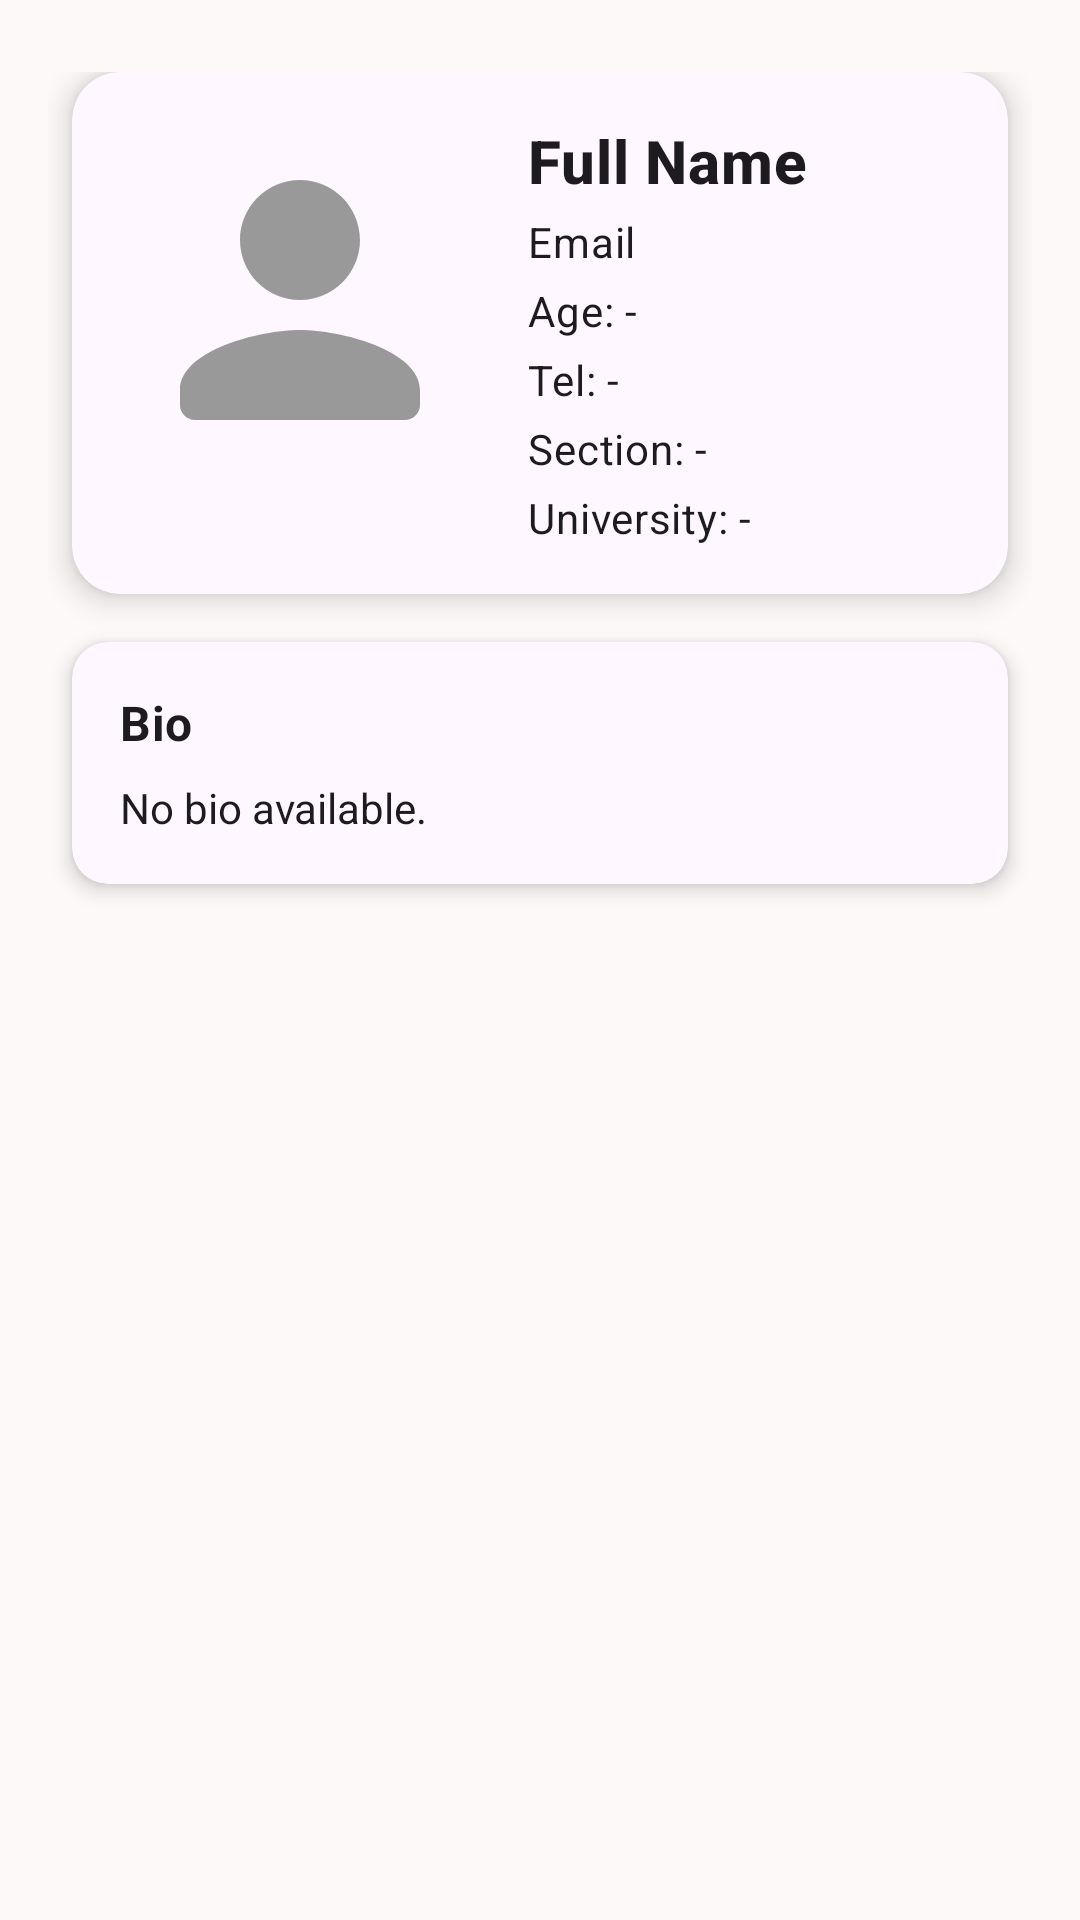

Here is an Android app screen rendered from its layout file. Give the layout XML and the strings, colors and styles it references.
<!-- AndroidManifest.xml: application theme Theme.UniFlow -->
<!-- res/layout/fragment_profile.xml -->
<?xml version="1.0" encoding="utf-8"?>
<ScrollView
    xmlns:android="http://schemas.android.com/apk/res/android"
    xmlns:app="http://schemas.android.com/apk/res-auto"
    android:layout_width="match_parent"
    android:layout_height="match_parent"
    android:padding="16dp"
    android:clipToPadding="false"
    android:clipChildren="false">

    <LinearLayout
        android:layout_width="match_parent"
        android:layout_height="wrap_content"
        android:orientation="vertical"
        android:gravity="center_horizontal"
        android:paddingTop="8dp"
        android:paddingBottom="8dp">

        
        <androidx.cardview.widget.CardView
            android:id="@+id/profile_card"
            android:layout_width="match_parent"
            android:layout_height="wrap_content"
            android:layout_marginBottom="16dp"
            android:layout_marginHorizontal="8dp"
            app:cardCornerRadius="16dp"
            app:cardElevation="6dp"
            app:cardBackgroundColor="?attr/colorSurface">

            <LinearLayout
                android:layout_width="match_parent"
                android:layout_height="wrap_content"
                android:orientation="horizontal"
                android:padding="16dp"
                android:clipChildren="false"
                android:clipToPadding="false">

                
                <FrameLayout
                    android:layout_width="120dp"
                    android:layout_height="120dp">

                    <ImageView
                        android:id="@+id/profile_image"
                        android:layout_width="120dp"
                        android:layout_height="120dp"
                        android:scaleType="centerCrop"
                        android:background="@drawable/circle_mask"
                        android:clipToOutline="true"
                        android:outlineProvider="background"
                        android:src="@drawable/nav_profile_pic" />

                    <ImageView
                        android:id="@+id/status_icon"
                        android:layout_width="28dp"
                        android:layout_height="28dp"
                        android:layout_gravity="bottom|end"
                        android:layout_margin="4dp"
                        android:src="@drawable/online_circle_icon"
                        app:tint="?attr/colorSecondary"
                        android:visibility="gone" />
                </FrameLayout>

                
                <LinearLayout
                    android:layout_width="0dp"
                    android:layout_height="wrap_content"
                    android:layout_weight="1"
                    android:orientation="vertical"
                    android:paddingStart="16dp"
                    android:gravity="center_vertical">

                    <TextView
                        android:id="@+id/profile_name"
                        android:layout_width="wrap_content"
                        android:layout_height="wrap_content"
                        android:text="Full Name"
                        android:textAppearance="?attr/textAppearanceHeadline6"
                        android:textColor="?attr/colorOnSurface"
                        android:textStyle="bold"
                        android:paddingBottom="4dp" />

                    <TextView
                        android:id="@+id/profile_email"
                        android:layout_width="wrap_content"
                        android:layout_height="wrap_content"
                        android:text="Email"
                        android:textAppearance="?attr/textAppearanceBody2"
                        android:textColor="?attr/colorOnSurface"
                        android:paddingBottom="4dp" />

                    <TextView
                        android:id="@+id/profile_age"
                        android:layout_width="wrap_content"
                        android:layout_height="wrap_content"
                        android:text="Age: -"
                        android:textAppearance="?attr/textAppearanceBody2"
                        android:textColor="?attr/colorOnSurface"
                        android:paddingBottom="4dp" />

                    <TextView
                        android:id="@+id/profile_telephone"
                        android:layout_width="wrap_content"
                        android:layout_height="wrap_content"
                        android:text="Tel: -"
                        android:textAppearance="?attr/textAppearanceBody2"
                        android:textColor="?attr/colorOnSurface"
                        android:paddingBottom="4dp" />

                    <TextView
                        android:id="@+id/profile_section"
                        android:layout_width="wrap_content"
                        android:layout_height="wrap_content"
                        android:text="Section: -"
                        android:textAppearance="?attr/textAppearanceBody2"
                        android:textColor="?attr/colorOnSurface"
                        android:paddingBottom="4dp" />

                    <TextView
                        android:id="@+id/profile_university"
                        android:layout_width="wrap_content"
                        android:layout_height="wrap_content"
                        android:text="University: -"
                        android:textAppearance="?attr/textAppearanceBody2"
                        android:textColor="?attr/colorOnSurface" />
                </LinearLayout>
            </LinearLayout>
        </androidx.cardview.widget.CardView>

        
        <androidx.cardview.widget.CardView
            android:id="@+id/bio_card"
            android:layout_width="match_parent"
            android:layout_height="wrap_content"
            android:layout_marginBottom="16dp"
            android:layout_marginHorizontal="8dp"
            app:cardCornerRadius="12dp"
            app:cardElevation="4dp"
            app:cardBackgroundColor="?attr/colorSurface">

            <LinearLayout
                android:layout_width="match_parent"
                android:layout_height="wrap_content"
                android:orientation="vertical"
                android:padding="16dp"
                android:clipChildren="false"
                android:clipToPadding="false">

                <TextView
                    android:id="@+id/bio_label"
                    android:layout_width="wrap_content"
                    android:layout_height="wrap_content"
                    android:text="Bio"
                    android:textAppearance="?attr/textAppearanceSubtitle1"
                    android:textStyle="bold"
                    android:textColor="?attr/colorOnSurface"
                    android:paddingBottom="8dp" />

                <TextView
                    android:id="@+id/profile_bio"
                    android:layout_width="match_parent"
                    android:layout_height="wrap_content"
                    android:text="No bio available."
                    android:textColor="?attr/colorOnSurface" />
            </LinearLayout>
        </androidx.cardview.widget.CardView>

    </LinearLayout>
</ScrollView>
<!-- resources referenced by this layout -->
<resources>
  <!-- drawable circle_mask (drawable) -->
  <shape xmlns:android="http://schemas.android.com/apk/res/android"
      android:shape="oval">
      
      <solid android:color="@android:color/transparent"/>
  </shape>
  <!-- drawable nav_profile_pic (drawable) -->
  <vector xmlns:android="http://schemas.android.com/apk/res/android" android:alpha="0.85" android:height="256dp" android:tint="#888888" android:viewportHeight="24" android:viewportWidth="24" android:width="256dp">
        
      <path android:fillColor="@android:color/white" android:pathData="M12,12c2.21,0 4,-1.79 4,-4s-1.79,-4 -4,-4 -4,1.79 -4,4 1.79,4 4,4zM12,14c-2.67,0 -8,1.34 -8,4v1c0,0.55 0.45,1 1,1h14c0.55,0 1,-0.45 1,-1v-1c0,-2.66 -5.33,-4 -8,-4z"/>
      
  </vector>
  <!-- drawable online_circle_icon (drawable) -->
  <vector xmlns:android="http://schemas.android.com/apk/res/android"
      android:width="24dp"
      android:height="24dp"
      android:viewportWidth="24"
      android:viewportHeight="24">
  
  
      <path
          android:pathData="M12,2C6.47,2 2,6.47 2,12s4.47,10 10,10s10,-4.47 10,-10S17.53,2 12,2z"
          android:fillColor="#000000" />
  </vector>
  <style name="Theme.UniFlow" parent="Base.Theme.UniFlow" />
  <style name="Base.Theme.UniFlow" parent="Theme.Material3.DayNight.NoActionBar">
          
          <item name="colorPrimary">@color/light_prim_col</item>
          <item name="colorPrimaryVariant">@color/light_prim_col_var</item>
          <item name="colorOnPrimary">@color/dark_bac</item>
          <item name="colorSecondary">@color/light_sec_col</item>
          <item name="colorSecondaryContainer">@color/light_sec_col_var</item>
          <item name="android:windowBackground">@color/light_bac</item>
          <item name="android:statusBarColor">@color/dark_text</item>
  
          
          <item name="colorControlNormal">@color/dark_field_outline</item>
          <item name="colorControlActivated">@color/light_sec_col</item>
          <item name="colorControlHighlight">@color/light_sec_col</item>
  
          
          <item name="android:textColorPrimary">@color/light_text</item>
          <item name="android:textColorHint">@color/light_hint</item>
  
          
          <item name="textInputStyle">@style/CustomTextInputStyle</item>
      </style>
  <color name="light_prim_col">#F29446</color>
  <color name="light_prim_col_var">#DCC1B3</color>
  <color name="dark_bac">#121212</color>
  <color name="light_sec_col">#FF9800</color>
  <color name="light_sec_col_var">#FFB74D</color>
  <color name="light_bac">#FCF9F8</color>
  <color name="dark_text">#E0E0E0</color>
  <color name="dark_field_outline">#444444</color>
  <color name="light_text">#000000</color>
  <color name="light_hint">#75625A</color>
  <style name="CustomTextInputStyle" parent="Widget.Material3.TextInputLayout.OutlinedBox">
          <item name="boxStrokeColor">@color/light_field_outline</item>
          <item name="boxBackgroundColor">@color/light_bac</item>
          <item name="hintTextAppearance">@style/HintTextStyle</item>
      </style>
  <color name="light_field_outline">#DCC7BC</color>
  <style name="HintTextStyle" parent="TextAppearance.Material3.BodySmall">
          <item name="android:textColor">@color/light_hint</item>
      </style>
</resources>
